pico-8 play session: no input (idle)

[t = 2 s] idle ~2s (no d-pad/buttons)
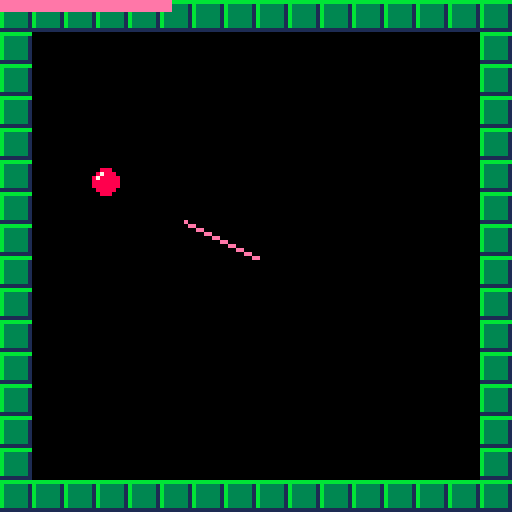
[t = 4 s] idle ~4s (no d-pad/buttons)
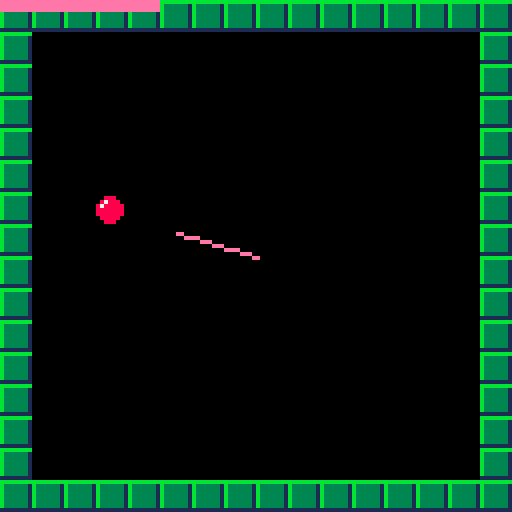
[t = 6 s] idle ~6s (no d-pad/buttons)
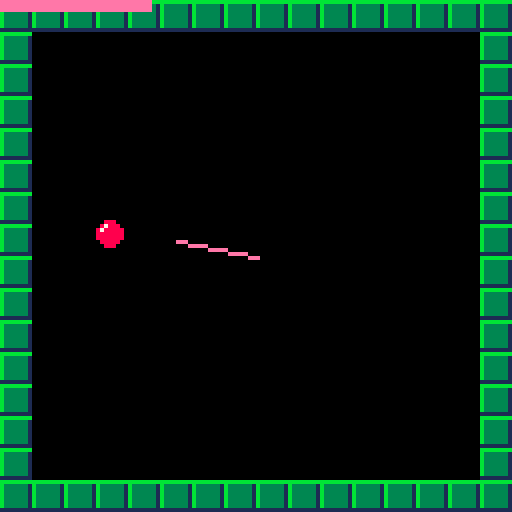
[t = 8 s] idle ~8s (no d-pad/buttons)
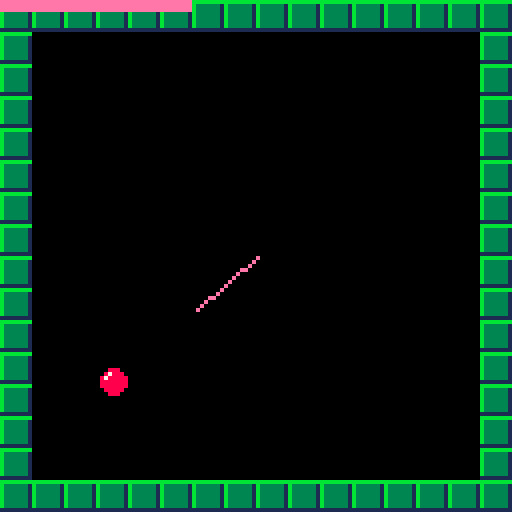

pico-8 cartridge
version 8
__lua__
--–––vector
-- this vector stuff feels hacky
-- using setmetatable
local vec = {}

function makevec(x, y)
	local t = {
		x = x,
		y = y
	}
	setmetatable(t, vec)
	return t
end

function vec.__add(a, b)
	return makevec(
		a.x + b.x,
		a.y + b.y
	)
end

function vec.__sub(a, b)
	return makevec(
		a.x - b.x,
		a.y - b.y
	)
end

function vec.__mul(a, b)
	if type(a) == "number" then
		return makevec(
			b.x * a, 
			b.y * a
		)
	elseif type(b) == "number" then
		return makevec(
			a.x * b, 
			a.y * b
		)
	end
end

function vec.__div(a, b)
	if type(a) == "number" then
		return makevec(
			b.x / a, 
			b.y / a
		)
	elseif type(b) == "number" then
		return makevec(
			a.x / b, 
			a.y / b
		)
	end
end

function dotprod(a, b)
	return a.x * b.x + a.y * b.y
end

function magnitude(a)
	return sqrt(a.x * a.x + a.y * a.y)
end

function normalize(a)
	local mag = magnitude(a)
	if mag != 0 then return a / mag end
	return makevec(0,0)
end

function limit(v, lim)
	if magnitude(v) > lim then
		return normalize(v) * lim
	end
	return v
end

function vec2str(a)
	return "(" .. a.x .. ", " .. a.y .. ")"
end

--–––ball
ball = {}
ball.loc = makevec(25, 20)
ball.velocity = makevec(0, 0)
ball.accel = makevec(0, 0)
ball.color = 14
ball.rad = 2.5
ball.mass = 5

function ballapplyforce(force)
	force /= ball.mass
	ball.accel += force
end

function ballmove(usraccel)
	friction = normalize(ball.velocity) * -1 * 0.05
	ballapplyforce(friction)
	ballapplyforce(makevec(0.005,0))
	--ballapplyforce(normalize(ball.velocity))
	-- linear acceleration: gravity
	ballapplyforce(makevec(0,0.1))
	-- random acceleration
	--ballapplyforce(makevec(rnd(1) - 0.5, rnd(1) - 0.5))
	-- user acceleration	
	ballapplyforce(usraccel)
	--ballapplyforce(makevec(0,1))
	
	ball.velocity += ball.accel
	ball.velocity = limit(ball.velocity, 4)
	
	ballcheckedges()
	ball.loc += ball.velocity
	
	ball.accel *= 0
end

function ballcheckedges()
	if ball.loc.x > 128 - bord_width
			or ball.loc.x < bord_width then
		ball.velocity.x = -ball.velocity.x
		ball.accel.x = -ball.accel.x
		sfx(0)
		--ball.velocity = makevec(0,0)
	end
	if ball.loc.y > 128 - bord_width
			or ball.loc.y < bord_width then
		ball.velocity.y = -ball.velocity.y
		ball.accel.y = -ball.accel.y
		sfx(0)
	end
end

function balldraw()
--[[
	circfill(ball.x + ball.radius,
					 ball.y + ball.radius, 
					 ball.radius, 
					 ball.color)
	print(ball.x)
	]]
	spr(1, 
					ball.loc.x - ball.rad, 
					ball.loc.y - ball.rad)
end

--–––lines
myline = {}
myline.start = makevec(64, 64)
myline.endd = makevec(0, 0)

function linedraw()
	line(
		myline.start.x, 
		myline.start.x,
		myline.endd.x,
		myline.endd.y
	)
end

function linemove()
	-- myline.endd = ball.loc
	myline.endd = normalize(ball.loc - myline.start) * 20 + myline.start
end
--–––general
bord_width = 10
--friction = 0.05

--–––go!

function _init()
		ballapplyforce(makevec(0, -5))
end

function _update()
	local x = 0
	local y = 0
	-- left
	if btn(0) then x = -1 end
	-- right
	if btn(1) then x = 1 end
	-- up
	if btn(2) then y = -1 end
	-- down
	if btn(3) then y = 1 end

	ballmove(makevec(x, y))
	linemove()
end

function _draw()
	cls()
	map(0, 0, 0, 0, 16, 16)
	balldraw()
	linedraw()
	
	rectfill(0, 0, magnitude(ball.loc - myline.start), 2, 14)
	--print(vec2str(friction), 10, 10, 7)
	--debug1 = vec2str(normalize(makevec(0,0)))
	--debug2 = (magnitude(makevec(0,0)))
	debug1 = vec2str(ball.loc)
	--print(debug1, 10, 10 , 7) 
	--print(debug2, 10, 18 , 7) 
end
__gfx__
0000000000888000bbbbbbbbbb000000000000000000000000000000000000000000000000000000000000000000000000000000000000000000000000000000
0000000008788800b33333310bb00000000000000000000000000000000000000000000000000000000000000000000000000000000000000000000000000000
0070070087888880b333333100bb0000000000000000000000000000000000000000000000000000000000000000000000000000000000000000000000000000
0007700088888880b333333100000000000000000000000000000000000000000000000000000000000000000000000000000000000000000000000000000000
0007700088888880b3333331bb000000000000000000000000000000000000000000000000000000000000000000000000000000000000000000000000000000
0070070008888800b33333310bb00000000000000000000000000000000000000000000000000000000000000000000000000000000000000000000000000000
0000000000888000b333333100bb0000000000000000000000000000000000000000000000000000000000000000000000000000000000000000000000000000
00000000000000001111111100000000000000000000000000000000000000000000000000000000000000000000000000000000000000000000000000000000
00000000000000000000000000000000000000000000000000000000000000000000000000000000000000000000000000000000000000000000000000000000
00000000000000000000000000000000000000000000000000000000000000000000000000000000000000000000000000000000000000000000000000000000
00000000000000000000000000000000000000000000000000000000000000000000000000000000000000000000000000000000000000000000000000000000
00000000000000000000000000000000000000000000000000000000000000000000000000000000000000000000000000000000000000000000000000000000
00000000000000000000000000000000000000000000000000000000000000000000000000000000000000000000000000000000000000000000000000000000
00000000000000000000000000000000000000000000000000000000000000000000000000000000000000000000000000000000000000000000000000000000
00000000000000000000000000000000000000000000000000000000000000000000000000000000000000000000000000000000000000000000000000000000
00000000000000000000000000000000000000000000000000000000000000000000000000000000000000000000000000000000000000000000000000000000
00000000000000000000000000000000000000000000000000000000000000000000000000000000000000000000000000000000000000000000000000000000
00000000000000000000000000000000000000000000000000000000000000000000000000000000000000000000000000000000000000000000000000000000
00000000000000000000000000000000000000000000000000000000000000000000000000000000000000000000000000000000000000000000000000000000
00000000000000000000000000000000000000000000000000000000000000000000000000000000000000000000000000000000000000000000000000000000
00000000000000000000000000000000000000000000000000000000000000000000000000000000000000000000000000000000000000000000000000000000
00000000000000000000000000000000000000000000000000000000000000000000000000000000000000000000000000000000000000000000000000000000
00000000000000000000000000000000000000000000000000000000000000000000000000000000000000000000000000000000000000000000000000000000
00000000000000000000000000000000000000000000000000000000000000000000000000000000000000000000000000000000000000000000000000000000
00000000000000000000000000000000000000000000000000000000000000000000000000000000000000000000000000000000000000000000000000000000
00000000000000000000000000000000000000000000000000000000000000000000000000000000000000000000000000000000000000000000000000000000
00000000000000000000000000000000000000000000000000000000000000000000000000000000000000000000000000000000000000000000000000000000
00000000000000000000000000000000000000000000000000000000000000000000000000000000000000000000000000000000000000000000000000000000
00000000000000000000000000000000000000000000000000000000000000000000000000000000000000000000000000000000000000000000000000000000
00000000000000000000000000000000000000000000000000000000000000000000000000000000000000000000000000000000000000000000000000000000
00000000000000000000000000000000000000000000000000000000000000000000000000000000000000000000000000000000000000000000000000000000
00000000000000000000000000000000000000000000000000000000000000000000000000000000000000000000000000000000000000000000000000000000
00000000000000000000000000000000000000000000000000000000000000000000000000000000000000000000000000000000000000000000000000000000
00000000000000000000000000000000000000000000000000000000000000000000000000000000000000000000000000000000000000000000000000000000
00000000000000000000000000000000000000000000000000000000000000000000000000000000000000000000000000000000000000000000000000000000
00000000000000000000000000000000000000000000000000000000000000000000000000000000000000000000000000000000000000000000000000000000
00000000000000000000000000000000000000000000000000000000000000000000000000000000000000000000000000000000000000000000000000000000
00000000000000000000000000000000000000000000000000000000000000000000000000000000000000000000000000000000000000000000000000000000
00000000000000000000000000000000000000000000000000000000000000000000000000000000000000000000000000000000000000000000000000000000
00000000000000000000000000000000000000000000000000000000000000000000000000000000000000000000000000000000000000000000000000000000
00000000000000000000000000000000000000000000000000000000000000000000000000000000000000000000000000000000000000000000000000000000
00000000000000000000000000000000000000000000000000000000000000000000000000000000000000000000000000000000000000000000000000000000
00000000000000000000000000000000000000000000000000000000000000000000000000000000000000000000000000000000000000000000000000000000
00000000000000000000000000000000000000000000000000000000000000000000000000000000000000000000000000000000000000000000000000000000
00000000000000000000000000000000000000000000000000000000000000000000000000000000000000000000000000000000000000000000000000000000
00000000000000000000000000000000000000000000000000000000000000000000000000000000000000000000000000000000000000000000000000000000
00000000000000000000000000000000000000000000000000000000000000000000000000000000000000000000000000000000000000000000000000000000
00000000000000000000000000000000000000000000000000000000000000000000000000000000000000000000000000000000000000000000000000000000
00000000000000000000000000000000000000000000000000000000000000000000000000000000000000000000000000000000000000000000000000000000
00000000000000000000000000000000000000000000000000000000000000000000000000000000000000000000000000000000000000000000000000000000
00000000000000000000000000000000000000000000000000000000000000000000000000000000000000000000000000000000000000000000000000000000
00000000000000000000000000000000000000000000000000000000000000000000000000000000000000000000000000000000000000000000000000000000
00000000000000000000000000000000000000000000000000000000000000000000000000000000000000000000000000000000000000000000000000000000
00000000000000000000000000000000000000000000000000000000000000000000000000000000000000000000000000000000000000000000000000000000
00000000000000000000000000000000000000000000000000000000000000000000000000000000000000000000000000000000000000000000000000000000
00000000000000000000000000000000000000000000000000000000000000000000000000000000000000000000000000000000000000000000000000000000
00000000000000000000000000000000000000000000000000000000000000000000000000000000000000000000000000000000000000000000000000000000
00000000000000000000000000000000000000000000000000000000000000000000000000000000000000000000000000000000000000000000000000000000
00000000000000000000000000000000000000000000000000000000000000000000000000000000000000000000000000000000000000000000000000000000
00000000000000000000000000000000000000000000000000000000000000000000000000000000000000000000000000000000000000000000000000000000
00000000000000000000000000000000000000000000000000000000000000000000000000000000000000000000000000000000000000000000000000000000
00000000000000000000000000000000000000000000000000000000000000000000000000000000000000000000000000000000000000000000000000000000
00000000000000000000000000000000000000000000000000000000000000000000000000000000000000000000000000000000000000000000000000000000
00000000000000000000000000000000000000000000000000000000000000000000000000000000000000000000000000000000000000000000000000000000
00000000000000000000000000000000000000000000000000000000000000000000000000000000000000000000000000000000000000000000000000000000
00000000000000000000000000000000000000000000000000000000000000000000000000000000000000000000000000000000000000000000000000000000
00000000000000000000000000000000000000000000000000000000000000000000000000000000000000000000000000000000000000000000000000000000
00000000000000000000000000000000000000000000000000000000000000000000000000000000000000000000000000000000000000000000000000000000
00000000000000000000000000000000000000000000000000000000000000000000000000000000000000000000000000000000000000000000000000000000
00000000000000000000000000000000000000000000000000000000000000000000000000000000000000000000000000000000000000000000000000000000
00000000000000000000000000000000000000000000000000000000000000000000000000000000000000000000000000000000000000000000000000000000
00000000000000000000000000000000000000000000000000000000000000000000000000000000000000000000000000000000000000000000000000000000
00000000000000000000000000000000000000000000000000000000000000000000000000000000000000000000000000000000000000000000000000000000
00000000000000000000000000000000000000000000000000000000000000000000000000000000000000000000000000000000000000000000000000000000
00000000000000000000000000000000000000000000000000000000000000000000000000000000000000000000000000000000000000000000000000000000
00000000000000000000000000000000000000000000000000000000000000000000000000000000000000000000000000000000000000000000000000000000
00000000000000000000000000000000000000000000000000000000000000000000000000000000000000000000000000000000000000000000000000000000
00000000000000000000000000000000000000000000000000000000000000000000000000000000000000000000000000000000000000000000000000000000
00000000000000000000000000000000000000000000000000000000000000000000000000000000000000000000000000000000000000000000000000000000
00000000000000000000000000000000000000000000000000000000000000000000000000000000000000000000000000000000000000000000000000000000
00000000000000000000000000000000000000000000000000000000000000000000000000000000000000000000000000000000000000000000000000000000
00000000000000000000000000000000000000000000000000000000000000000000000000000000000000000000000000000000000000000000000000000000
00000000000000000000000000000000000000000000000000000000000000000000000000000000000000000000000000000000000000000000000000000000
00000000000000000000000000000000000000000000000000000000000000000000000000000000000000000000000000000000000000000000000000000000
00000000000000000000000000000000000000000000000000000000000000000000000000000000000000000000000000000000000000000000000000000000
00000000000000000000000000000000000000000000000000000000000000000000000000000000000000000000000000000000000000000000000000000000
00000000000000000000000000000000000000000000000000000000000000000000000000000000000000000000000000000000000000000000000000000000
00000000000000000000000000000000000000000000000000000000000000000000000000000000000000000000000000000000000000000000000000000000
00000000000000000000000000000000000000000000000000000000000000000000000000000000000000000000000000000000000000000000000000000000
00000000000000000000000000000000000000000000000000000000000000000000000000000000000000000000000000000000000000000000000000000000
00000000000000000000000000000000000000000000000000000000000000000000000000000000000000000000000000000000000000000000000000000000
00000000000000000000000000000000000000000000000000000000000000000000000000000000000000000000000000000000000000000000000000000000
00000000000000000000000000000000000000000000000000000000000000000000000000000000000000000000000000000000000000000000000000000000
00000000000000000000000000000000000000000000000000000000000000000000000000000000000000000000000000000000000000000000000000000000
00000000000000000000000000000000000000000000000000000000000000000000000000000000000000000000000000000000000000000000000000000000
00000000000000000000000000000000000000000000000000000000000000000000000000000000000000000000000000000000000000000000000000000000
00000000000000000000000000000000000000000000000000000000000000000000000000000000000000000000000000000000000000000000000000000000
00000000000000000000000000000000000000000000000000000000000000000000000000000000000000000000000000000000000000000000000000000000
00000000000000000000000000000000000000000000000000000000000000000000000000000000000000000000000000000000000000000000000000000000
00000000000000000000000000000000000000000000000000000000000000000000000000000000000000000000000000000000000000000000000000000000
00000000000000000000000000000000000000000000000000000000000000000000000000000000000000000000000000000000000000000000000000000000
00000000000000000000000000000000000000000000000000000000000000000000000000000000000000000000000000000000000000000000000000000000
00000000000000000000000000000000000000000000000000000000000000000000000000000000000000000000000000000000000000000000000000000000
00000000000000000000000000000000000000000000000000000000000000000000000000000000000000000000000000000000000000000000000000000000
00000000000000000000000000000000000000000000000000000000000000000000000000000000000000000000000000000000000000000000000000000000
00000000000000000000000000000000000000000000000000000000000000000000000000000000000000000000000000000000000000000000000000000000
00000000000000000000000000000000000000000000000000000000000000000000000000000000000000000000000000000000000000000000000000000000
00000000000000000000000000000000000000000000000000000000000000000000000000000000000000000000000000000000000000000000000000000000
00000000000000000000000000000000000000000000000000000000000000000000000000000000000000000000000000000000000000000000000000000000
00000000000000000000000000000000000000000000000000000000000000000000000000000000000000000000000000000000000000000000000000000000
00000000000000000000000000000000000000000000000000000000000000000000000000000000000000000000000000000000000000000000000000000000
00000000000000000000000000000000000000000000000000000000000000000000000000000000000000000000000000000000000000000000000000000000
00000000000000000000000000000000000000000000000000000000000000000000000000000000000000000000000000000000000000000000000000000000
00000000000000000000000000000000000000000000000000000000000000000000000000000000000000000000000000000000000000000000000000000000
00000000000000000000000000000000000000000000000000000000000000000000000000000000000000000000000000000000000000000000000000000000
00000000000000000000000000000000000000000000000000000000000000000000000000000000000000000000000000000000000000000000000000000000
00000000000000000000000000000000000000000000000000000000000000000000000000000000000000000000000000000000000000000000000000000000
00000000000000000000000000000000000000000000000000000000000000000000000000000000000000000000000000000000000000000000000000000000
00000000000000000000000000000000000000000000000000000000000000000000000000000000000000000000000000000000000000000000000000000000
00000000000000000000000000000000000000000000000000000000000000000000000000000000000000000000000000000000000000000000000000000000
00000000000000000000000000000000000000000000000000000000000000000000000000000000000000000000000000000000000000000000000000000000
00000000000000000000000000000000000000000000000000000000000000000000000000000000000000000000000000000000000000000000000000000000
00000000000000000000000000000000000000000000000000000000000000000000000000000000000000000000000000000000000000000000000000000000
00000000000000000000000000000000000000000000000000000000000000000000000000000000000000000000000000000000000000000000000000000000
00000000000000000000000000000000000000000000000000000000000000000000000000000000000000000000000000000000000000000000000000000000
00000000000000000000000000000000000000000000000000000000000000000000000000000000000000000000000000000000000000000000000000000000
00000000000000000000000000000000000000000000000000000000000000000000000000000000000000000000000000000000000000000000000000000000
00000000000000000000000000000000000000000000000000000000000000000000000000000000000000000000000000000000000000000000000000000000
__gff__
0000000000000000000000000000000000000000000000000000000000000000000000000000000000000000000000000000000000000000000000000000000000000000000000000000000000000000000000000000000000000000000000000000000000000000000000000000000000000000000000000000000000000000
0000000000000000000000000000000000000000000000000000000000000000000000000000000000000000000000000000000000000000000000000000000000000000000000000000000000000000000000000000000000000000000000000000000000000000000000000000000000000000000000000000000000000000
__map__
0202020202020202020202020202020200000000000000000000000000000000000000000000000000000000000000000000000000000000000000000000000000000000000000000000000000000000000000000000000000000000000000000000000000000000000000000000000000000000000000000000000000000000
0200000000000000000000000000000200000000000000000000000000000000000000000000000000000000000000000000000000000000000000000000000000000000000000000000000000000000000000000000000000000000000000000000000000000000000000000000000000000000000000000000000000000000
0200000000000000000000000000000200000000000000000000000000000000000000000000000000000000000000000000000000000000000000000000000000000000000000000000000000000000000000000000000000000000000000000000000000000000000000000000000000000000000000000000000000000000
0200000000000000000000000000000200000000000000000000000000000000000000000000000000000000000000000000000000000000000000000000000000000000000000000000000000000000000000000000000000000000000000000000000000000000000000000000000000000000000000000000000000000000
0200000000000000000000000000000200000000000000000000000000000000000000000000000000000000000000000000000000000000000000000000000000000000000000000000000000000000000000000000000000000000000000000000000000000000000000000000000000000000000000000000000000000000
0200000000000000000000000000000200000000000000000000000000000000000000000000000000000000000000000000000000000000000000000000000000000000000000000000000000000000000000000000000000000000000000000000000000000000000000000000000000000000000000000000000000000000
0200000000000000000000000000000200000000000000000000000000000000000000000000000000000000000000000000000000000000000000000000000000000000000000000000000000000000000000000000000000000000000000000000000000000000000000000000000000000000000000000000000000000000
0200000000000000000000000000000200000000000000000000000000000000000000000000000000000000000000000000000000000000000000000000000000000000000000000000000000000000000000000000000000000000000000000000000000000000000000000000000000000000000000000000000000000000
0200000000000000000000000000000200000000000000000000000000000000000000000000000000000000000000000000000000000000000000000000000000000000000000000000000000000000000000000000000000000000000000000000000000000000000000000000000000000000000000000000000000000000
0200000000000000000000000000000200000000000000000000000000000000000000000000000000000000000000000000000000000000000000000000000000000000000000000000000000000000000000000000000000000000000000000000000000000000000000000000000000000000000000000000000000000000
0200000000000000000000000000000200000000000000000000000000000000000000000000000000000000000000000000000000000000000000000000000000000000000000000000000000000000000000000000000000000000000000000000000000000000000000000000000000000000000000000000000000000000
0200000000000000000000000000000200000000000000000000000000000000000000000000000000000000000000000000000000000000000000000000000000000000000000000000000000000000000000000000000000000000000000000000000000000000000000000000000000000000000000000000000000000000
0200000000000000000000000000000200000000000000000000000000000000000000000000000000000000000000000000000000000000000000000000000000000000000000000000000000000000000000000000000000000000000000000000000000000000000000000000000000000000000000000000000000000000
0200000000000000000000000000000200000000000000000000000000000000000000000000000000000000000000000000000000000000000000000000000000000000000000000000000000000000000000000000000000000000000000000000000000000000000000000000000000000000000000000000000000000000
0200000000000000000000000000000200000000000000000000000000000000000000000000000000000000000000000000000000000000000000000000000000000000000000000000000000000000000000000000000000000000000000000000000000000000000000000000000000000000000000000000000000000000
0202020202020202020202020202020200000000000000000000000000000000000000000000000000000000000000000000000000000000000000000000000000000000000000000000000000000000000000000000000000000000000000000000000000000000000000000000000000000000000000000000000000000000
0000000000000000000000000000000000000000000000000000000000000000000000000000000000000000000000000000000000000000000000000000000000000000000000000000000000000000000000000000000000000000000000000000000000000000000000000000000000000000000000000000000000000000
0000000000000000000000000000000000000000000000000000000000000000000000000000000000000000000000000000000000000000000000000000000000000000000000000000000000000000000000000000000000000000000000000000000000000000000000000000000000000000000000000000000000000000
0000000000000000000000000000000000000000000000000000000000000000000000000000000000000000000000000000000000000000000000000000000000000000000000000000000000000000000000000000000000000000000000000000000000000000000000000000000000000000000000000000000000000000
0000000000000000000000000000000000000000000000000000000000000000000000000000000000000000000000000000000000000000000000000000000000000000000000000000000000000000000000000000000000000000000000000000000000000000000000000000000000000000000000000000000000000000
0000000000000000000000000000000000000000000000000000000000000000000000000000000000000000000000000000000000000000000000000000000000000000000000000000000000000000000000000000000000000000000000000000000000000000000000000000000000000000000000000000000000000000
0000000000000000000000000000000000000000000000000000000000000000000000000000000000000000000000000000000000000000000000000000000000000000000000000000000000000000000000000000000000000000000000000000000000000000000000000000000000000000000000000000000000000000
0000000000000000000000000000000000000000000000000000000000000000000000000000000000000000000000000000000000000000000000000000000000000000000000000000000000000000000000000000000000000000000000000000000000000000000000000000000000000000000000000000000000000000
0000000000000000000000000000000000000000000000000000000000000000000000000000000000000000000000000000000000000000000000000000000000000000000000000000000000000000000000000000000000000000000000000000000000000000000000000000000000000000000000000000000000000000
0000000000000000000000000000000000000000000000000000000000000000000000000000000000000000000000000000000000000000000000000000000000000000000000000000000000000000000000000000000000000000000000000000000000000000000000000000000000000000000000000000000000000000
0000000000000000000000000000000000000000000000000000000000000000000000000000000000000000000000000000000000000000000000000000000000000000000000000000000000000000000000000000000000000000000000000000000000000000000000000000000000000000000000000000000000000000
0000000000000000000000000000000000000000000000000000000000000000000000000000000000000000000000000000000000000000000000000000000000000000000000000000000000000000000000000000000000000000000000000000000000000000000000000000000000000000000000000000000000000000
0000000000000000000000000000000000000000000000000000000000000000000000000000000000000000000000000000000000000000000000000000000000000000000000000000000000000000000000000000000000000000000000000000000000000000000000000000000000000000000000000000000000000000
0000000000000000000000000000000000000000000000000000000000000000000000000000000000000000000000000000000000000000000000000000000000000000000000000000000000000000000000000000000000000000000000000000000000000000000000000000000000000000000000000000000000000000
0000000000000000000000000000000000000000000000000000000000000000000000000000000000000000000000000000000000000000000000000000000000000000000000000000000000000000000000000000000000000000000000000000000000000000000000000000000000000000000000000000000000000000
0000000000000000000000000000000000000000000000000000000000000000000000000000000000000000000000000000000000000000000000000000000000000000000000000000000000000000000000000000000000000000000000000000000000000000000000000000000000000000000000000000000000000000
0000000000000000000000000000000000000000000000000000000000000000000000000000000000000000000000000000000000000000000000000000000000000000000000000000000000000000000000000000000000000000000000000000000000000000000000000000000000000000000000000000000000000000
